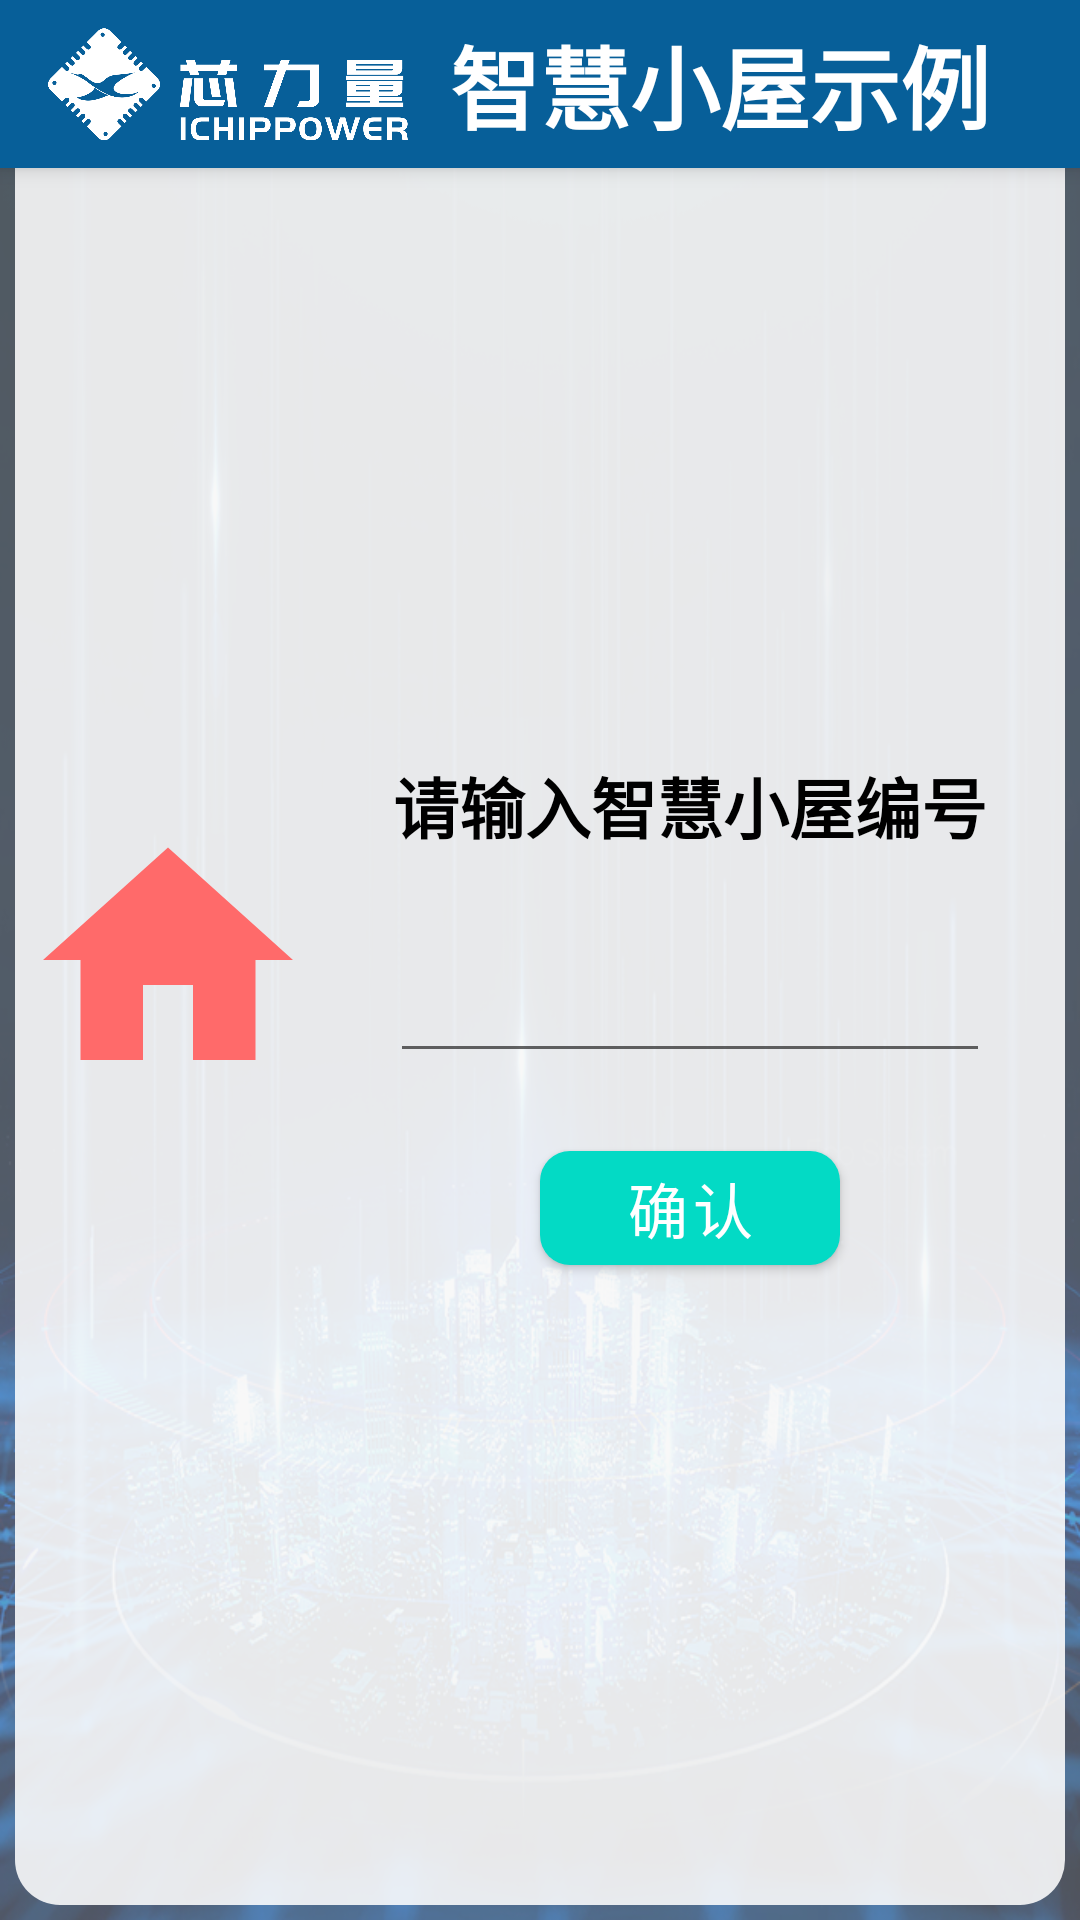

This screen was rendered from an Android layout file. Write that file and the resources it references.
<!-- AndroidManifest.xml: activity theme Theme.AppCompat.Light.NoActionBar -->
<!-- res/layout/activity_house.xml -->
<?xml version="1.0" encoding="utf-8"?>
<androidx.constraintlayout.widget.ConstraintLayout xmlns:android="http://schemas.android.com/apk/res/android"
    xmlns:app="http://schemas.android.com/apk/res-auto"
    xmlns:tools="http://schemas.android.com/tools"
    android:layout_width="match_parent"
    android:layout_height="match_parent"
    android:background="@drawable/background">

    <androidx.appcompat.widget.Toolbar
        android:id="@+id/toolbar"
        android:layout_width="match_parent"
        android:layout_height="?attr/actionBarSize"
        android:background="@color/theme_color"
        android:elevation="4dp"
        android:nestedScrollingEnabled="false"
        android:theme="@style/ThemeOverlay.AppCompat.ActionBar"
        app:layout_constraintBottom_toBottomOf="parent"
        app:layout_constraintEnd_toEndOf="parent"
        app:layout_constraintHorizontal_bias="0.0"
        app:layout_constraintStart_toStartOf="parent"
        app:layout_constraintTop_toTopOf="parent"
        app:layout_constraintVertical_bias="0.0"
        app:popupTheme="@style/ThemeOverlay.AppCompat.Light">

        <ImageView
            android:id="@+id/toolbarLogo"
            android:layout_width="120dp"
            android:layout_height="match_parent"
            android:contentDescription="TODO"
            android:scaleType="centerInside"
            android:visibility="visible"
            app:srcCompat="@drawable/logo_white"
            tools:visibility="visible" />

        <TextView
            android:id="@+id/toolbarTitle"
            android:layout_width="wrap_content"
            android:layout_height="wrap_content"
            android:layout_marginStart="30dp"
            android:layout_marginTop="5dp"
            android:fontFamily="sans-serif-black"
            android:text="@string/app_name"
            android:textAppearance="@style/TextAppearance.AppCompat.Display1"
            android:textColor="@color/white"
            android:textSize="30sp"
            android:visibility="visible"
            tools:visibility="visible" />
    </androidx.appcompat.widget.Toolbar>

    <LinearLayout
        android:layout_width="match_parent"
        android:layout_height="match_parent"
        android:background="@color/trans_gray"
        android:orientation="vertical"
        app:layout_constraintBottom_toBottomOf="@id/toolbar"
        app:layout_constraintTop_toTopOf="parent"
        tools:visibility="visible">


        <androidx.constraintlayout.widget.ConstraintLayout
            android:layout_width="match_parent"
            android:layout_height="match_parent"
            android:layout_gravity="center"
            android:background="@drawable/linear_border"
            android:visibility="visible"
            tools:visibility="visible">

            <ImageView
                android:layout_width="100dp"
                android:layout_height="150dp"
                android:layout_marginStart="5dp"
                android:layout_marginTop="20dp"
                android:layout_marginBottom="20dp"
                app:layout_constraintBottom_toBottomOf="parent"
                app:layout_constraintStart_toStartOf="parent"
                app:layout_constraintTop_toTopOf="parent"
                app:srcCompat="@drawable/ic_home_black_24dp" />

            <LinearLayout
                android:layout_width="match_parent"
                android:layout_height="match_parent"
                android:layout_marginStart="100dp"
                android:layout_marginTop="40dp"
                android:gravity="center"
                android:orientation="vertical"
                app:layout_constraintStart_toStartOf="parent"
                app:layout_constraintTop_toTopOf="parent">

                <TextView
                    android:layout_width="wrap_content"
                    android:layout_height="wrap_content"
                    android:fontFamily="sans-serif"
                    android:text="@string/request_house_number"
                    android:textAlignment="center"
                    android:textColor="@color/black"
                    android:textSize="22sp"
                    android:textStyle="bold"
                    android:visibility="visible" />

                <EditText
                    android:id="@+id/houseNumber"
                    android:layout_width="200dp"
                    android:layout_height="48dp"
                    android:layout_marginTop="25dp"
                    android:autofillHints=""
                    android:ems="10"
                    android:inputType="text"
                    android:textAlignment="center"
                    android:textColor="@color/black"
                    android:textSize="22sp"
                    tools:ignore="LabelFor,TextFields,TouchTargetSizeCheck,SpeakableTextPresentCheck" />

                <com.google.android.material.button.MaterialButton
                    android:id="@+id/confirm_button"
                    android:layout_width="100dp"
                    android:layout_height="50dp"
                    android:layout_marginTop="20dp"
                    android:text="@string/confirm"
                    android:textSize="20sp"
                    android:theme="@style/Theme.MaterialComponents.Light"
                    app:backgroundTint="@color/teal_200"
                    app:cornerRadius="10sp" />
            </LinearLayout>
        </androidx.constraintlayout.widget.ConstraintLayout>
    </LinearLayout>
</androidx.constraintlayout.widget.ConstraintLayout>
<!-- resources referenced by this layout -->
<resources>
  <color name="black">#FF000000</color>
  <color name="teal_200">#FF03DAC5</color>
  <color name="theme_color">#075F99</color>
  <color name="trans_gray">#80a0a0a0</color>
  <color name="white">#FFFFFFFF</color>
  <!-- drawable background: png bitmap (drawable, 868904 bytes) -->
  <!-- drawable ic_home_black_24dp (drawable) -->
  <vector xmlns:android="http://schemas.android.com/apk/res/android"
      android:width="24dp"
      android:height="24dp"
      android:viewportWidth="24.0"
      android:viewportHeight="24.0">
      <path
          android:fillColor="@color/red_light"
          android:pathData="M10,20v-6h4v6h5v-8h3L12,3 2,12h3v8z" />
  </vector>
  <!-- drawable linear_border (drawable) -->
  <?xml version="1.0" encoding="utf-8"?>
  <shape xmlns:android="http://schemas.android.com/apk/res/android">
      <stroke
          android:width="10dp"
          android:color="@color/transparent" />
  
      <padding
          android:bottom="1dp"
          android:left="1dp"
          android:right="1dp"
          android:top="1dp" />
  
      <solid android:color="@color/trans_white" />
  
      
      <corners android:radius="15dp" />
  </shape>
  <!-- drawable logo_white: png bitmap (drawable, 39192 bytes) -->
  <string name="app_name">智慧小屋示例</string>
  <string name="confirm">确认</string>
  <string name="request_house_number">请输入智慧小屋编号</string>
  <color name="red_light">#FFFF6A6A</color>
  <color name="transparent">#00000000</color>
  <color name="trans_white">#ddFFFFFF</color>
</resources>
